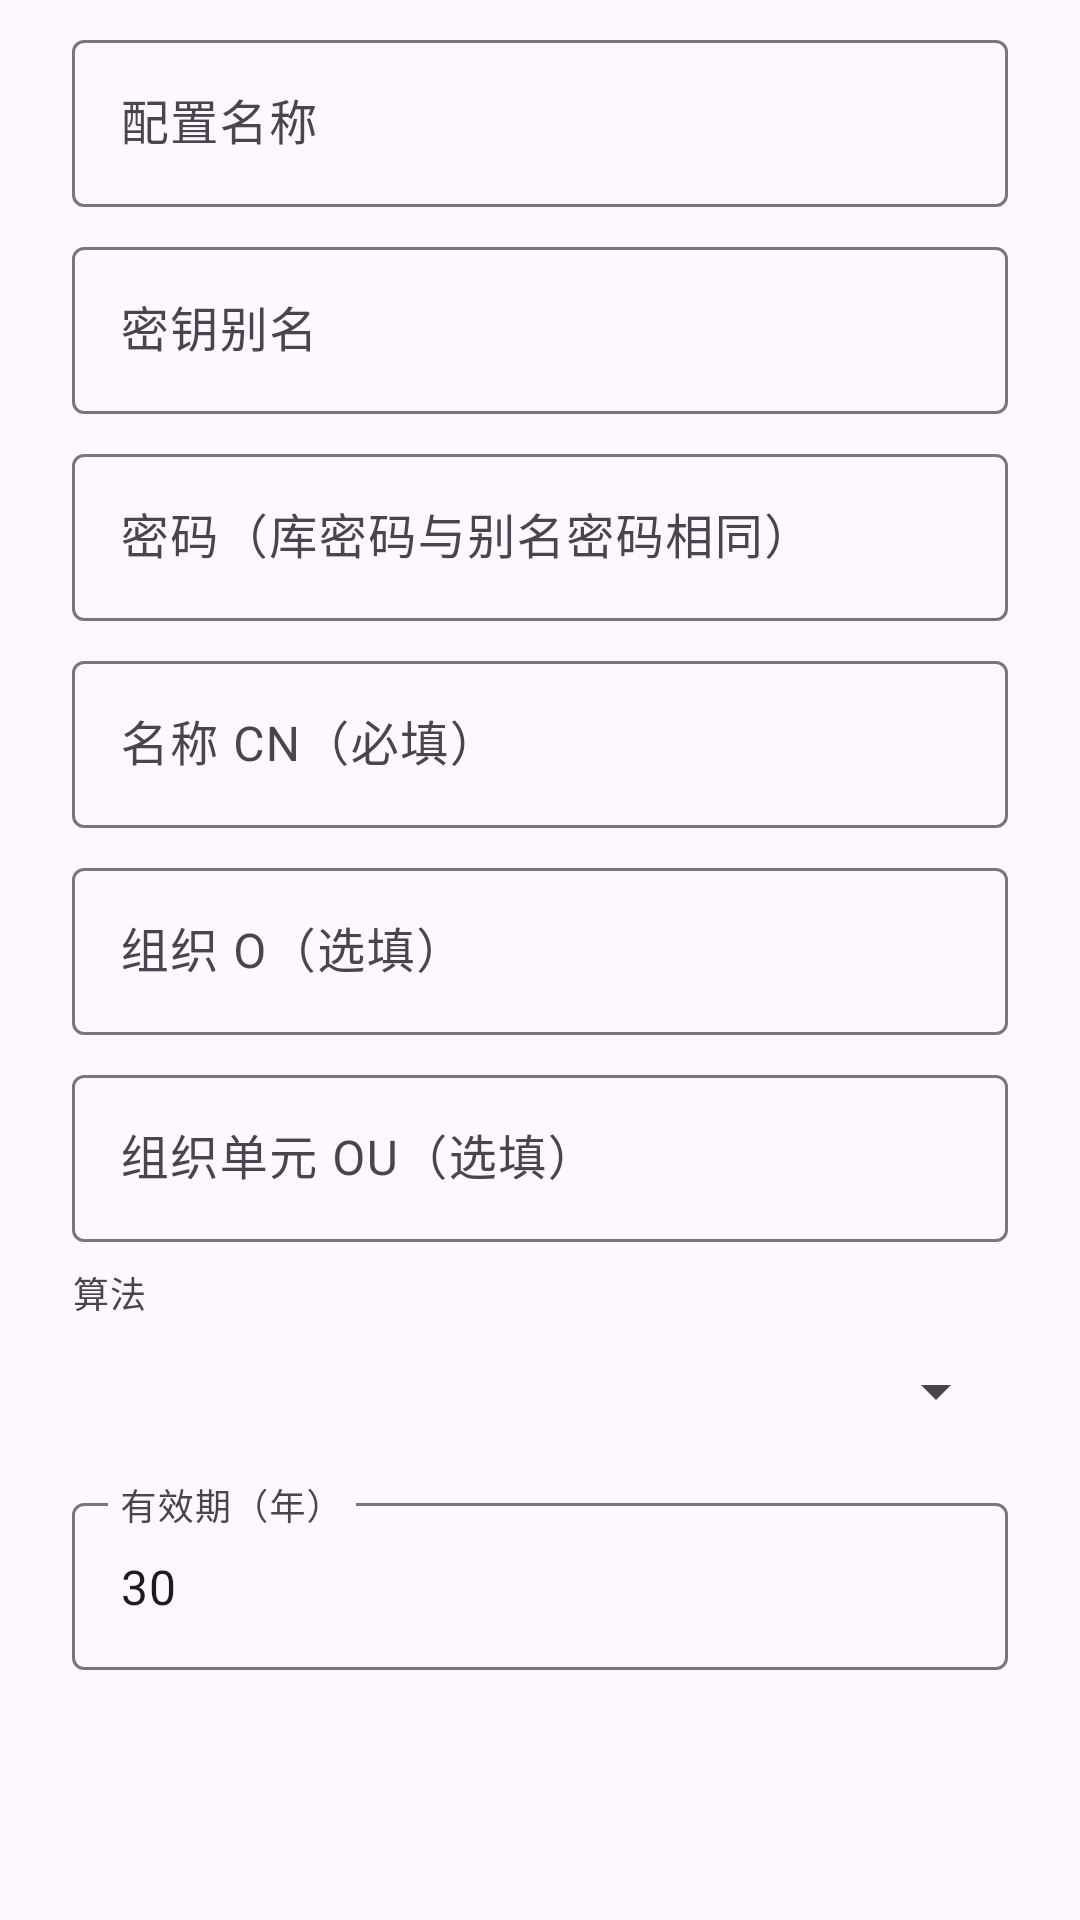

Reconstruct the res/layout file that produces this screen, plus the resources it refers to.
<!-- AndroidManifest.xml: application theme Theme.ApkSign -->
<!-- res/layout/dialog_generate_key.xml -->
<?xml version="1.0" encoding="utf-8"?>
<ScrollView
    xmlns:android="http://schemas.android.com/apk/res/android"
    android:layout_width="match_parent"
    android:layout_height="wrap_content">

    <LinearLayout
        android:layout_width="match_parent"
        android:layout_height="wrap_content"
        android:orientation="vertical"
        android:paddingHorizontal="24dp"
        android:paddingVertical="8dp">

        <com.google.android.material.textfield.TextInputLayout
            android:layout_width="match_parent"
            android:layout_height="wrap_content"
            android:hint="@string/hint_config_name">

            <com.google.android.material.textfield.TextInputEditText
                android:id="@+id/et_gen_config_name"
                android:layout_width="match_parent"
                android:layout_height="wrap_content"
                android:inputType="text" />
        </com.google.android.material.textfield.TextInputLayout>

        <com.google.android.material.textfield.TextInputLayout
            android:layout_width="match_parent"
            android:layout_height="wrap_content"
            android:layout_marginTop="8dp"
            android:hint="@string/hint_gen_alias">

            <com.google.android.material.textfield.TextInputEditText
                android:id="@+id/et_gen_alias"
                android:layout_width="match_parent"
                android:layout_height="wrap_content"
                android:inputType="text" />
        </com.google.android.material.textfield.TextInputLayout>

        <com.google.android.material.textfield.TextInputLayout
            android:layout_width="match_parent"
            android:layout_height="wrap_content"
            android:layout_marginTop="8dp"
            android:hint="@string/hint_gen_password">

            <com.google.android.material.textfield.TextInputEditText
                android:id="@+id/et_gen_password"
                android:layout_width="match_parent"
                android:layout_height="wrap_content"
                android:inputType="textPassword" />
        </com.google.android.material.textfield.TextInputLayout>

        <com.google.android.material.textfield.TextInputLayout
            android:layout_width="match_parent"
            android:layout_height="wrap_content"
            android:layout_marginTop="8dp"
            android:hint="@string/hint_gen_cn">

            <com.google.android.material.textfield.TextInputEditText
                android:id="@+id/et_gen_cn"
                android:layout_width="match_parent"
                android:layout_height="wrap_content"
                android:inputType="text" />
        </com.google.android.material.textfield.TextInputLayout>

        <com.google.android.material.textfield.TextInputLayout
            android:layout_width="match_parent"
            android:layout_height="wrap_content"
            android:layout_marginTop="8dp"
            android:hint="@string/hint_gen_o">

            <com.google.android.material.textfield.TextInputEditText
                android:id="@+id/et_gen_o"
                android:layout_width="match_parent"
                android:layout_height="wrap_content"
                android:inputType="text" />
        </com.google.android.material.textfield.TextInputLayout>

        <com.google.android.material.textfield.TextInputLayout
            android:layout_width="match_parent"
            android:layout_height="wrap_content"
            android:layout_marginTop="8dp"
            android:hint="@string/hint_gen_ou">

            <com.google.android.material.textfield.TextInputEditText
                android:id="@+id/et_gen_ou"
                android:layout_width="match_parent"
                android:layout_height="wrap_content"
                android:inputType="text" />
        </com.google.android.material.textfield.TextInputLayout>

        <TextView
            android:layout_width="wrap_content"
            android:layout_height="wrap_content"
            android:layout_marginTop="8dp"
            android:text="@string/label_gen_algorithm"
            android:textAppearance="?attr/textAppearanceBodySmall" />

        <Spinner
            android:id="@+id/spinner_algorithm"
            android:layout_width="match_parent"
            android:layout_height="48dp" />

        <com.google.android.material.textfield.TextInputLayout
            android:layout_width="match_parent"
            android:layout_height="wrap_content"
            android:layout_marginTop="8dp"
            android:hint="@string/hint_gen_validity">

            <com.google.android.material.textfield.TextInputEditText
                android:id="@+id/et_gen_validity"
                android:layout_width="match_parent"
                android:layout_height="wrap_content"
                android:inputType="number"
                android:text="@string/default_validity_years" />
        </com.google.android.material.textfield.TextInputLayout>
    </LinearLayout>
</ScrollView>
<!-- resources referenced by this layout -->
<resources>
  <string name="default_validity_years" translatable="false">30</string>
  <string name="hint_config_name">配置名称</string>
  <string name="hint_gen_alias">密钥别名</string>
  <string name="hint_gen_cn">名称 CN（必填）</string>
  <string name="hint_gen_o">组织 O（选填）</string>
  <string name="hint_gen_ou">组织单元 OU（选填）</string>
  <string name="hint_gen_password">密码（库密码与别名密码相同）</string>
  <string name="hint_gen_validity">有效期（年）</string>
  <string name="label_gen_algorithm">算法</string>
  <style name="Theme.ApkSign" parent="Base.Theme.ApkSign" />
  <style name="Base.Theme.ApkSign" parent="Theme.Material3.DayNight.NoActionBar">
          <item name="colorPrimary">@color/blue_primary</item>
          <item name="colorOnPrimary">@color/blue_on_primary</item>
          <item name="colorPrimaryContainer">@color/blue_primary_container</item>
          <item name="colorOnPrimaryContainer">@color/blue_on_primary_container</item>
          <item name="colorSecondary">@color/blue_secondary</item>
          <item name="colorOnSecondary">@color/blue_on_secondary</item>
          <item name="colorSecondaryContainer">@color/blue_secondary_container</item>
          <item name="colorOnSecondaryContainer">@color/blue_on_secondary_container</item>
      </style>
  <color name="blue_primary">#1565C0</color>
  <color name="blue_on_primary">#FFFFFF</color>
  <color name="blue_primary_container">#D7E3FF</color>
  <color name="blue_on_primary_container">#001B3F</color>
  <color name="blue_secondary">#545F71</color>
  <color name="blue_on_secondary">#FFFFFF</color>
  <color name="blue_secondary_container">#D8E3F8</color>
  <color name="blue_on_secondary_container">#111C2B</color>
</resources>
